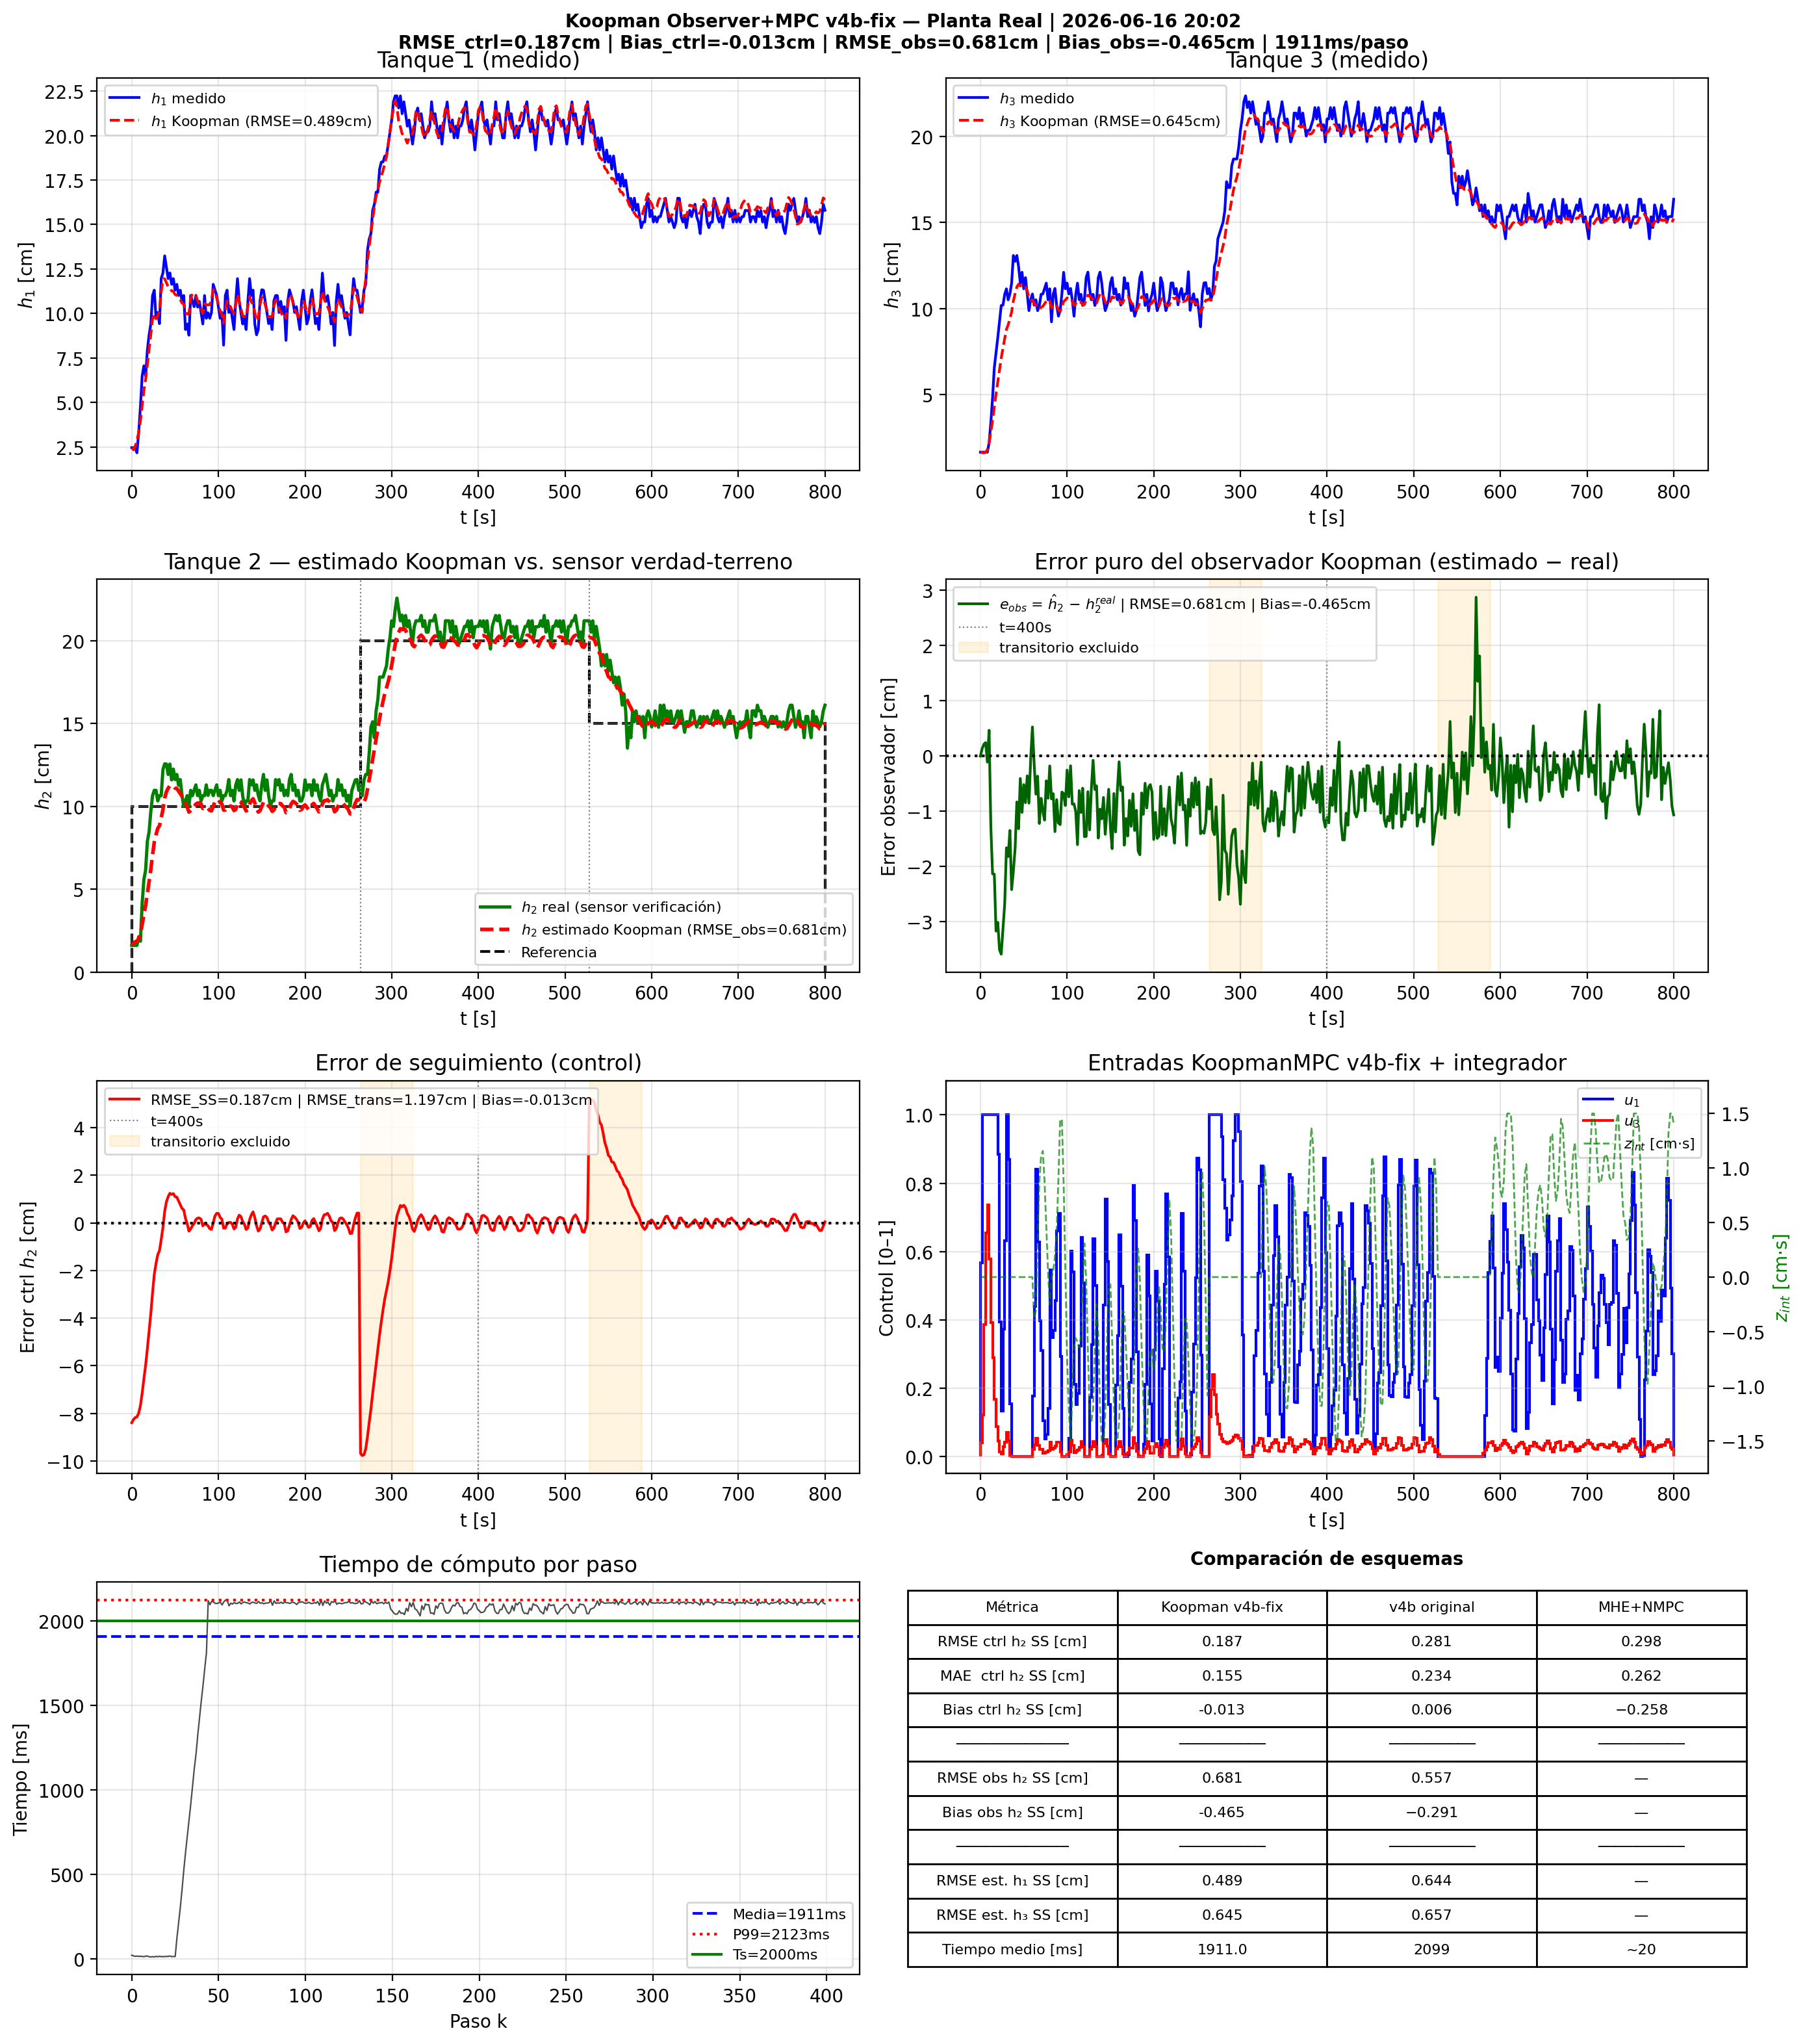

Source data for this figure (header and first rows):
t_s, h1_meas_m, h1_est_m, h2_est_m, h2_real_m, error_obs_cm, h3_meas_m, h3_est_m, ref_m, u1, u3, z_int, error_ctrl_cm
0.0, 0.0246, 0.0246, 0.0161, 0.0161, 0.0, 0.0164, 0.0164, 0.1, 0.5667, 0.03917, 0.0, -8.39
2.0, 0.0246, 0.02337, 0.01746, 0.0161, 0.136, 0.0164, 0.01608, 0.1, 1, 0.1217, 0.0, -8.254
4.0, 0.0246, 0.02549, 0.01825, 0.0161, 0.215, 0.0164, 0.01603, 0.1, 1, 0.3858, 0.0, -8.175
6.0, 0.0217, 0.02853, 0.01854, 0.0161, 0.2441, 0.0164, 0.01624, 0.1, 1, 0.6543, 0.0, -8.146
8.0, 0.0332, 0.03311, 0.02011, 0.0212, -0.1085, 0.0164, 0.01776, 0.1, 1, 0.7371, 0.0, -7.989
10.0, 0.0475, 0.03954, 0.02327, 0.0186, 0.4672, 0.0218, 0.02163, 0.1, 1, 0.5784, 0.0, -7.673
12.0, 0.0649, 0.04824, 0.02844, 0.0412, -1.276, 0.0336, 0.02792, 0.1, 1, 0.3917, 0.0, -7.156
14.0, 0.0706, 0.05679, 0.0345, 0.0558, -2.13, 0.048, 0.03505, 0.1, 1, 0.2885, 0.0, -6.55
16.0, 0.0649, 0.063, 0.04024, 0.0616, -2.136, 0.0655, 0.04277, 0.1, 1, 0.1667, 0.0, -5.976
18.0, 0.0793, 0.07117, 0.04715, 0.0788, -3.165, 0.0742, 0.05022, 0.1, 1, 0.08634, 0.0, -5.285
20.0, 0.088, 0.07969, 0.05451, 0.0846, -3.009, 0.0829, 0.0571, 0.1, 0.8847, 0.04447, 0.0, -4.549
22.0, 0.0941, 0.08794, 0.06199, 0.097, -3.501, 0.0922, 0.06387, 0.1, 0.3927, 0.01345, 0.0, -3.801
24.0, 0.1101, 0.09682, 0.07066, 0.1065, -3.584, 0.1017, 0.07113, 0.1, 0.1323, 0.007203, 0.0, -2.934
26.0, 0.1131, 0.09975, 0.07841, 0.1097, -3.129, 0.1019, 0.07692, 0.1, 0.3722, 0.02837, 0.0, -2.159
28.0, 0.0973, 0.09703, 0.08296, 0.1097, -2.674, 0.1082, 0.08249, 0.1, 0.6319, 0.04088, 0.0, -1.704
30.0, 0.1006, 0.09878, 0.08671, 0.1033, -1.659, 0.1114, 0.08779, 0.1, 1, 0.06932, 0.0, -1.329
32.0, 0.0943, 0.1014, 0.08833, 0.1065, -1.817, 0.105, 0.09045, 0.1, 0.8702, 0.04437, 0.0, -1.167
34.0, 0.1196, 0.1122, 0.09304, 0.1065, -1.346, 0.1084, 0.09402, 0.1, 0.1528, 0.001229, 0.0, -0.6958
36.0, 0.1228, 0.1195, 0.09814, 0.1223, -2.416, 0.1147, 0.09792, 0.1, 5.541911143213142e-07, 1.3505538058740263e-06, 0.0, -0.186
38.0, 0.1324, 0.1195, 0.1049, 0.1257, -2.083, 0.1308, 0.1043, 0.1, 2.334429957680228e-07, 5.480224914786076e-07, 0.0, 0.4869
40.0, 0.1259, 0.1173, 0.1089, 0.1256, -1.674, 0.1274, 0.1085, 0.1, 1.6454993299526082e-07, 3.8066573446778757e-07, 0.0, 0.8864
42.0, 0.1196, 0.1151, 0.111, 0.1193, -0.8292, 0.1308, 0.1124, 0.1, 1.2765939635040596e-07, 2.9279098994213516e-07, 0.0, 1.101
44.0, 0.1228, 0.1144, 0.1125, 0.1256, -1.315, 0.1244, 0.1141, 0.1, 1.7749028106408754e-07, 4.133265894523882e-07, 0.0, 1.245
46.0, 0.1164, 0.1127, 0.112, 0.116, -0.4045, 0.1147, 0.1131, 0.1, 1.6614552801614407e-07, 3.8561903517429246e-07, 0.0, 1.195
48.0, 0.1196, 0.1123, 0.1123, 0.1225, -1.018, 0.121, 0.1139, 0.1, 2.775441737900659e-07, 6.619866787464498e-07, 0.0, 1.232
50.0, 0.1131, 0.1107, 0.111, 0.1162, -0.5161, 0.1114, 0.1121, 0.1, 2.957598932334282e-07, 7.080214103967481e-07, 0.0, 1.104
52.0, 0.1164, 0.1103, 0.1109, 0.1193, -0.8425, 0.1179, 0.1124, 0.1, 5.95811354015965e-07, 1.4975302254911884e-06, 0.0, 1.087
54.0, 0.1101, 0.1085, 0.1092, 0.1128, -0.3568, 0.1082, 0.1102, 0.1, 1.2970373208515522e-06, 3.502837950834641e-06, 0.0, 0.9232
56.0, 0.1131, 0.1077, 0.1077, 0.1162, -0.8512, 0.0987, 0.1065, 0.1, 1.718255670281902e-06, 5.3980133310028935e-06, 0.0, 0.7688
58.0, 0.1068, 0.1059, 0.1061, 0.1065, -0.04207, 0.1051, 0.1051, 0.1, 2.6101593921081387e-06, 9.136223329318834e-06, 0.0, 0.6079
60.0, 0.1101, 0.1053, 0.1055, 0.1002, 0.5268, 0.1084, 0.1049, 0.1, 0.1763, 0.01993, 0.0, 0.5468
62.0, 0.091, 0.1007, 0.1019, 0.1033, -0.1402, 0.1019, 0.1027, 0.1, 0.4397, 0.03373, -0.003796, 0.1898
64.0, 0.0941, 0.09971, 0.09962, 0.1065, -0.6879, 0.105, 0.102, 0.1, 0.8406, 0.05341, -0.003038, -0.03788
66.0, 0.0878, 0.09984, 0.09657, 0.1002, -0.3631, 0.0987, 0.09993, 0.1, 0.6272, 0.0317, 0.003825, -0.3431
68.0, 0.1101, 0.1083, 0.09751, 0.1097, -1.219, 0.1017, 0.09967, 0.1, 0.3983, 0.02069, 0.008808, -0.2492
70.0, 0.1068, 0.1113, 0.09886, 0.1065, -0.7635, 0.1082, 0.1006, 0.1, 0.3097, 0.01986, 0.01108, -0.1135
72.0, 0.1038, 0.1103, 0.09976, 0.1097, -0.9945, 0.1084, 0.1012, 0.1, 0.1049, 0.009241, 0.01157, -0.02448
74.0, 0.1101, 0.1103, 0.1014, 0.113, -1.158, 0.1116, 0.1027, 0.1, 0.05035, 0.01005, 0.008722, 0.1423
76.0, 0.1036, 0.107, 0.102, 0.1065, -0.4472, 0.1147, 0.1043, 0.1, 0.06376, 0.01244, 0.004666, 0.2028
78.0, 0.1068, 0.105, 0.1021, 0.1097, -0.7624, 0.105, 0.1035, 0.1, 0.1402, 0.01715, 0.0005148, 0.2076
80.0, 0.1006, 0.1026, 0.1015, 0.1033, -0.1782, 0.1114, 0.1043, 0.1, 0.5449, 0.04108, -0.002521, 0.1518
82.0, 0.0941, 0.1, 0.09876, 0.1065, -0.7736, 0.0922, 0.1003, 0.1, 0.3481, 0.02077, -4.9983977941009394e-05, -0.1236
84.0, 0.1101, 0.1057, 0.0997, 0.1065, -0.6804, 0.1084, 0.1016, 0.1, 0.368, 0.02504, 0.0005583, -0.03041
86.0, 0.0973, 0.1048, 0.09934, 0.113, -1.366, 0.1116, 0.1027, 0.1, 0.4568, 0.03047, 0.001882, -0.06621
88.0, 0.1004, 0.1049, 0.09882, 0.1067, -0.7877, 0.1017, 0.1015, 0.1, 0.6609, 0.04152, 0.004237, -0.1177
90.0, 0.0973, 0.105, 0.09759, 0.1097, -1.211, 0.0955, 0.09916, 0.1, 0.7108, 0.04047, 0.009053, -0.2408
92.0, 0.1006, 0.1077, 0.09731, 0.1097, -1.239, 0.0987, 0.09831, 0.1, 0.2935, 0.01301, 0.01444, -0.2694
94.0, 0.1164, 0.1134, 0.1, 0.1065, -0.6502, 0.1084, 0.1002, 0.1, 4.361984336551143e-06, 1.2625267263137145e-05, 0.01444, -0.0001939
96.0, 0.1133, 0.1127, 0.1029, 0.1097, -0.6791, 0.121, 0.1041, 0.1, 4.648614968670677e-06, 1.5375027911514663e-05, 0.008628, 0.2909
98.0, 0.1101, 0.1088, 0.1041, 0.113, -0.894, 0.1114, 0.1049, 0.1, 5.783579257744795e-06, 2.1228843855833894e-05, 0.0005075, 0.406
100.0, 0.1038, 0.1052, 0.104, 0.1065, -0.2541, 0.1147, 0.1061, 0.1, 2.8276228462004345e-05, 0.005368, -0.00741, 0.3959
102.0, 0.0973, 0.1013, 0.1023, 0.1097, -0.7374, 0.1084, 0.1055, 0.1, 0.05263, 0.01299, -0.01206, 0.2326
104.0, 0.1006, 0.09946, 0.1015, 0.1033, -0.1751, 0.1116, 0.1059, 0.1, 0.6004, 0.0466, -0.015, 0.1549
106.0, 0.0822, 0.09457, 0.09781, 0.1065, -0.8693, 0.105, 0.1042, 0.1, 0.5398, 0.0321, -0.01061, -0.2193
108.0, 0.1101, 0.1019, 0.09784, 0.1065, -0.8656, 0.0955, 0.1018, 0.1, 0.211, 0.01173, -0.006303, -0.2156
110.0, 0.1131, 0.1071, 0.09965, 0.1097, -1.005, 0.1082, 0.1027, 0.1, 0.1509, 0.01425, -0.005597, -0.03529
112.0, 0.1006, 0.105, 0.1002, 0.1162, -1.602, 0.1147, 0.1043, 0.1, 0.184, 0.01808, -0.005955, 0.01788
114.0, 0.1038, 0.1035, 0.1003, 0.1065, -0.624, 0.1051, 0.1036, 0.1, 0.3236, 0.02633, -0.006474, 0.02599
116.0, 0.0973, 0.1016, 0.09951, 0.1097, -1.019, 0.1082, 0.1036, 0.1, 0.6405, 0.0434, -0.005486, -0.04943
118.0, 0.091, 0.1001, 0.09749, 0.1033, -0.5809, 0.1017, 0.1021, 0.1, 0.507, 0.02859, -0.0004687, -0.2509
... 340 more rows
